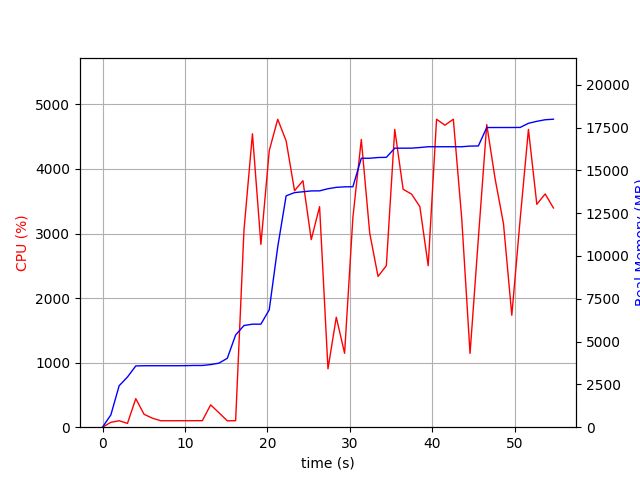

The table this chart was drawn from, first rows:
elapsed_time, nproc, cpu, mem_real, mem_virtual
4.291534423828125e-05, 1, 0.0, 6.617, 3186
1.006, 1, 75.5, 716.1, 1685
2.014, 1, 100.2, 2422, 4941
3.021, 3, 58.6, 2930, 5302
4.029, 1, 442.4, 3579, 9038
5.037, 1, 199.6, 3589, 9038
6.045, 1, 139.8, 3591, 9038
7.052, 1, 100.2, 3591, 9038
8.06, 1, 100.3, 3591, 9038
9.066, 1, 100.3, 3591, 9038
10.08, 1, 101.0, 3595, 9038
11.09, 1, 101.0, 3605, 9038
12.1, 1, 100.9, 3605, 9038
13.11, 1, 345.7, 3657, 9038
14.11, 1, 224.1, 3741, 9182
15.13, 1, 98.9, 4025, 9182
16.14, 1, 101.0, 5387, 11450
17.15, 1, 3051, 5939, 11578
18.18, 1, 4545, 6017, 11578
19.2, 1, 2831, 6017, 11578
20.21, 1, 4284, 6859, 17254
21.24, 1, 4770, 10528, 17358
22.26, 1, 4435, 13514, 17358
23.28, 1, 3664, 13701, 17540
24.3, 1, 3819, 13751, 17540
25.31, 1, 2905, 13800, 17705
26.32, 1, 3416, 13804, 17705
27.33, 1, 904.2, 13928, 17913
28.34, 1, 1704, 14008, 21502
29.35, 1, 1145, 14038, 21502
30.36, 1, 3252, 14044, 21502
31.37, 1, 4457, 15708, 23473
32.4, 1, 3003, 15708, 23473
33.4, 1, 2336, 15751, 23473
34.41, 1, 2502, 15761, 23473
35.43, 1, 4613, 16296, 24138
36.45, 1, 3685, 16296, 24138
37.46, 1, 3611, 16298, 24158
38.47, 1, 3417, 16335, 24158
39.48, 1, 2502, 16381, 24158
40.5, 1, 4770, 16381, 24158
41.52, 1, 4679, 16381, 24158
42.53, 1, 4771, 16381, 24158
43.55, 1, 3231, 16381, 24158
44.56, 1, 1142, 16419, 24158
45.57, 1, 2921, 16427, 24158
46.58, 1, 4688, 17501, 24306
47.6, 1, 3847, 17503, 24306
48.61, 1, 3153, 17503, 24306
49.62, 1, 1734, 17503, 24306
50.63, 1, 3218, 17507, 24306
51.64, 1, 4613, 17750, 24606
52.66, 1, 3452, 17865, 24606
53.67, 1, 3613, 17957, 24606
54.67, 1, 3396, 17989, 24606
